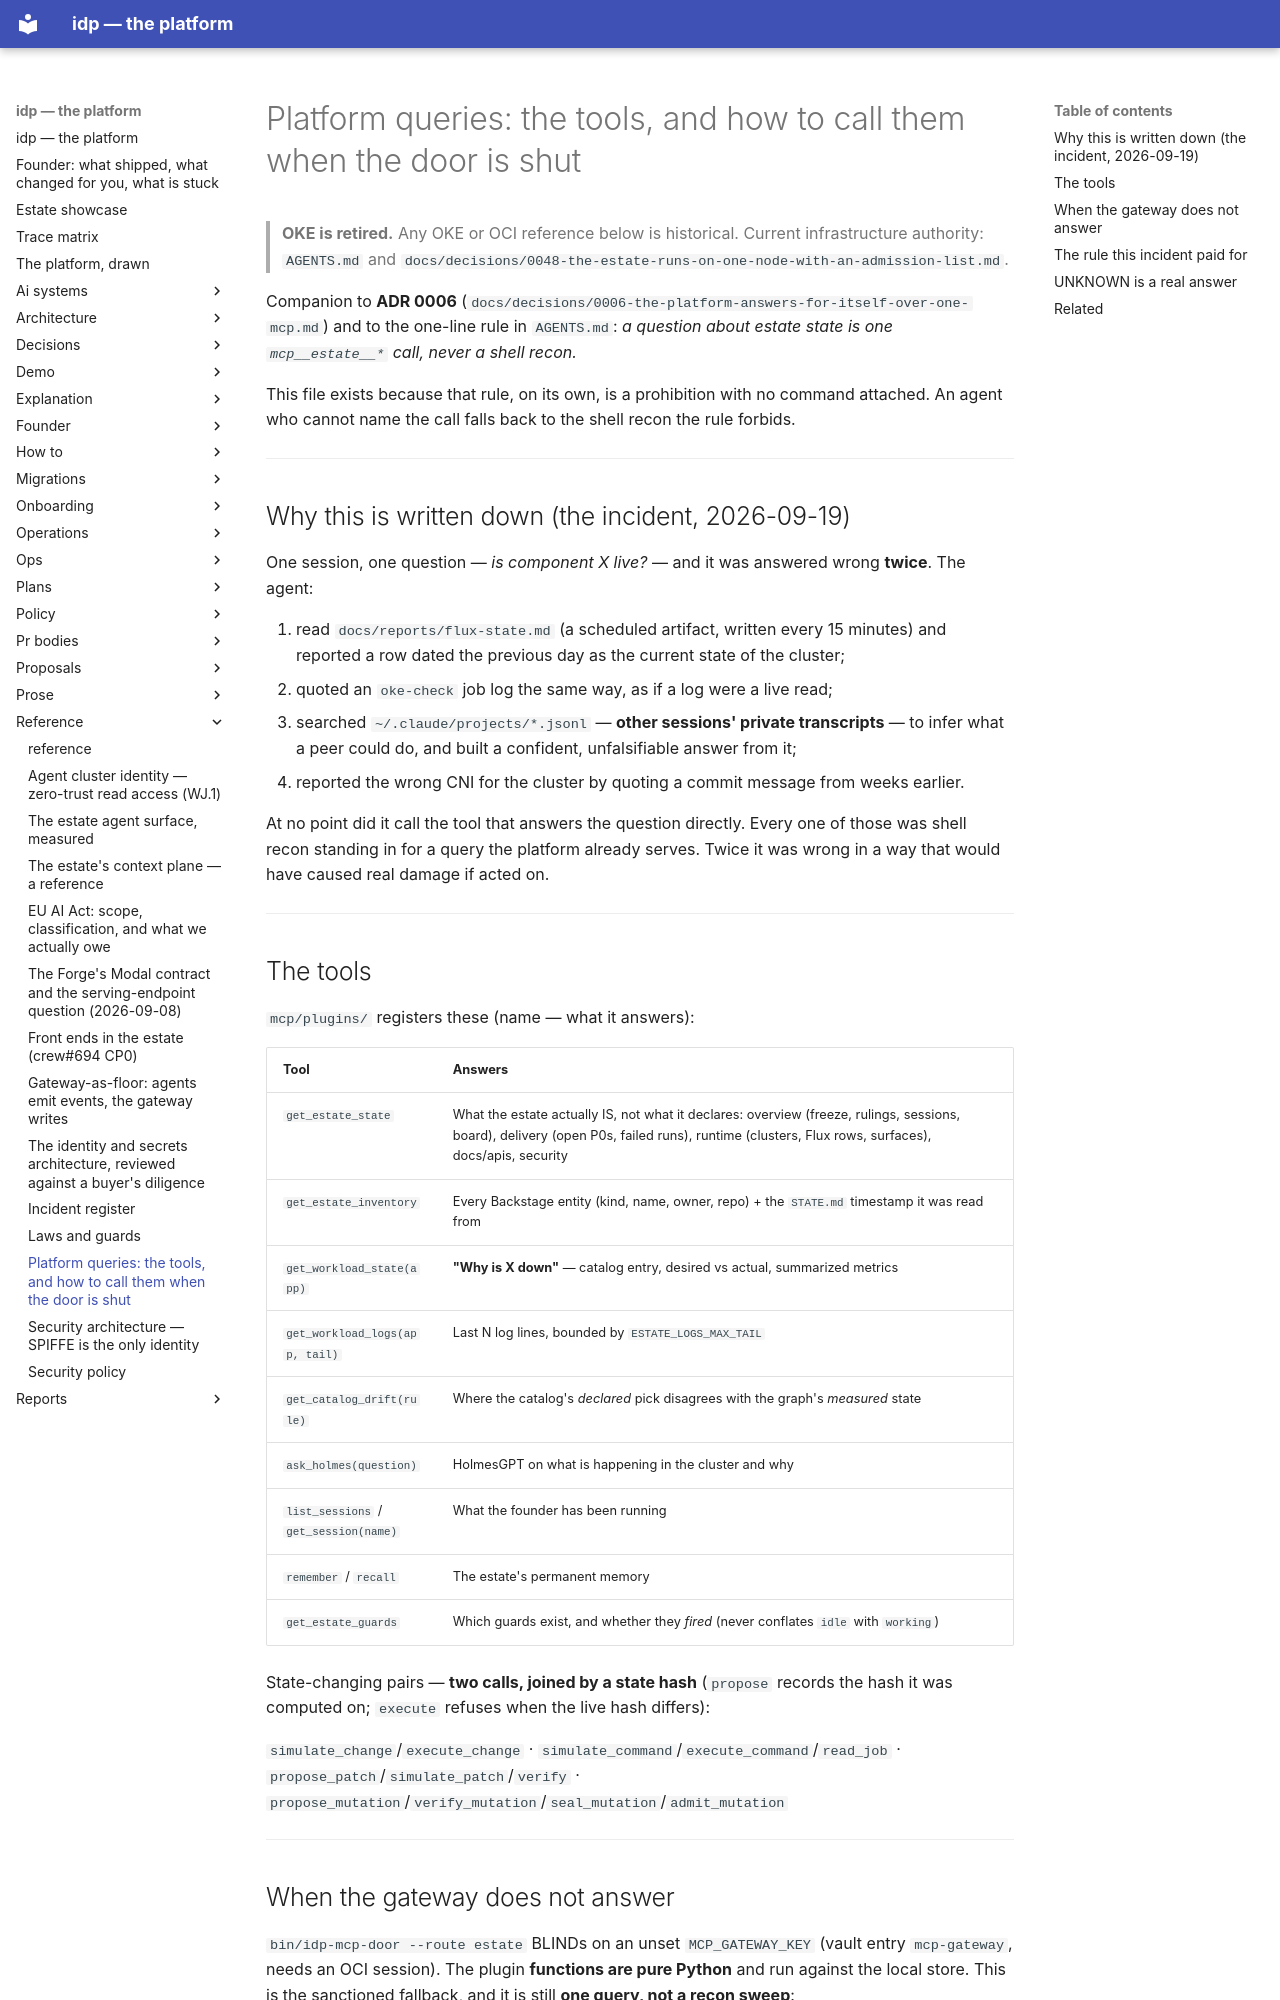

repository: chidionyema/idp · page: reference/platform-queries/index.html · generator: mkdocs

# Platform queries: the tools, and how to call them when the door is shut

> **OKE is retired.** Any OKE or OCI reference below is historical. Current infrastructure authority: `AGENTS.md` and `docs/decisions/0048-the-estate-runs-on-one-node-with-an-admission-list.md`.

Companion to **ADR 0006** (`docs/decisions/0006-the-platform-answers-for-itself-over-one-mcp.md`)
and to the one-line rule in `AGENTS.md`: *a question about estate state is one `mcp__estate__*`
call, never a shell recon.*

This file exists because that rule, on its own, is a prohibition with no command attached. An
agent who cannot name the call falls back to the shell recon the rule forbids.

---

## Why this is written down (the incident, 2026-09-19)

One session, one question — *is component X live?* — and it was answered wrong **twice**. The
agent:

1. read `docs/reports/flux-state.md` (a scheduled artifact, written every 15 minutes) and
   reported a row dated the previous day as the current state of the cluster;
2. quoted an `oke-check` job log the same way, as if a log were a live read;
3. searched `~/.claude/projects/*.jsonl` — **other sessions' private transcripts** — to infer
   what a peer could do, and built a confident, unfalsifiable answer from it;
4. reported the wrong CNI for the cluster by quoting a commit message from weeks earlier.

At no point did it call the tool that answers the question directly. Every one of those was
shell recon standing in for a query the platform already serves. Twice it was wrong in a way
that would have caused real damage if acted on.

---

## The tools

`mcp/plugins/` registers these (name — what it answers):

| Tool | Answers |
|---|---|
| `get_estate_state` | What the estate actually IS, not what it declares: overview (freeze, rulings, sessions, board), delivery (open P0s, failed runs), runtime (clusters, Flux rows, surfaces), docs/apis, security |
| `get_estate_inventory` | Every Backstage entity (kind, name, owner, repo) + the `STATE.md` timestamp it was read from |
| `get_workload_state(app)` | **"Why is X down"** — catalog entry, desired vs actual, summarized metrics |
| `get_workload_logs(app, tail)` | Last N log lines, bounded by `ESTATE_LOGS_MAX_TAIL` |
| `get_catalog_drift(rule)` | Where the catalog's *declared* pick disagrees with the graph's *measured* state |
| `ask_holmes(question)` | HolmesGPT on what is happening in the cluster and why |
| `list_sessions` / `get_session(name)` | What the founder has been running |
| `remember` / `recall` | The estate's permanent memory |
| `get_estate_guards` | Which guards exist, and whether they *fired* (never conflates `idle` with `working`) |

State-changing pairs — **two calls, joined by a state hash** (`propose` records the hash it was
computed on; `execute` refuses when the live hash differs):

`simulate_change`/`execute_change` · `simulate_command`/`execute_command`/`read_job` ·
`propose_patch`/`simulate_patch`/`verify` ·
`propose_mutation`/`verify_mutation`/`seal_mutation`/`admit_mutation`

---
